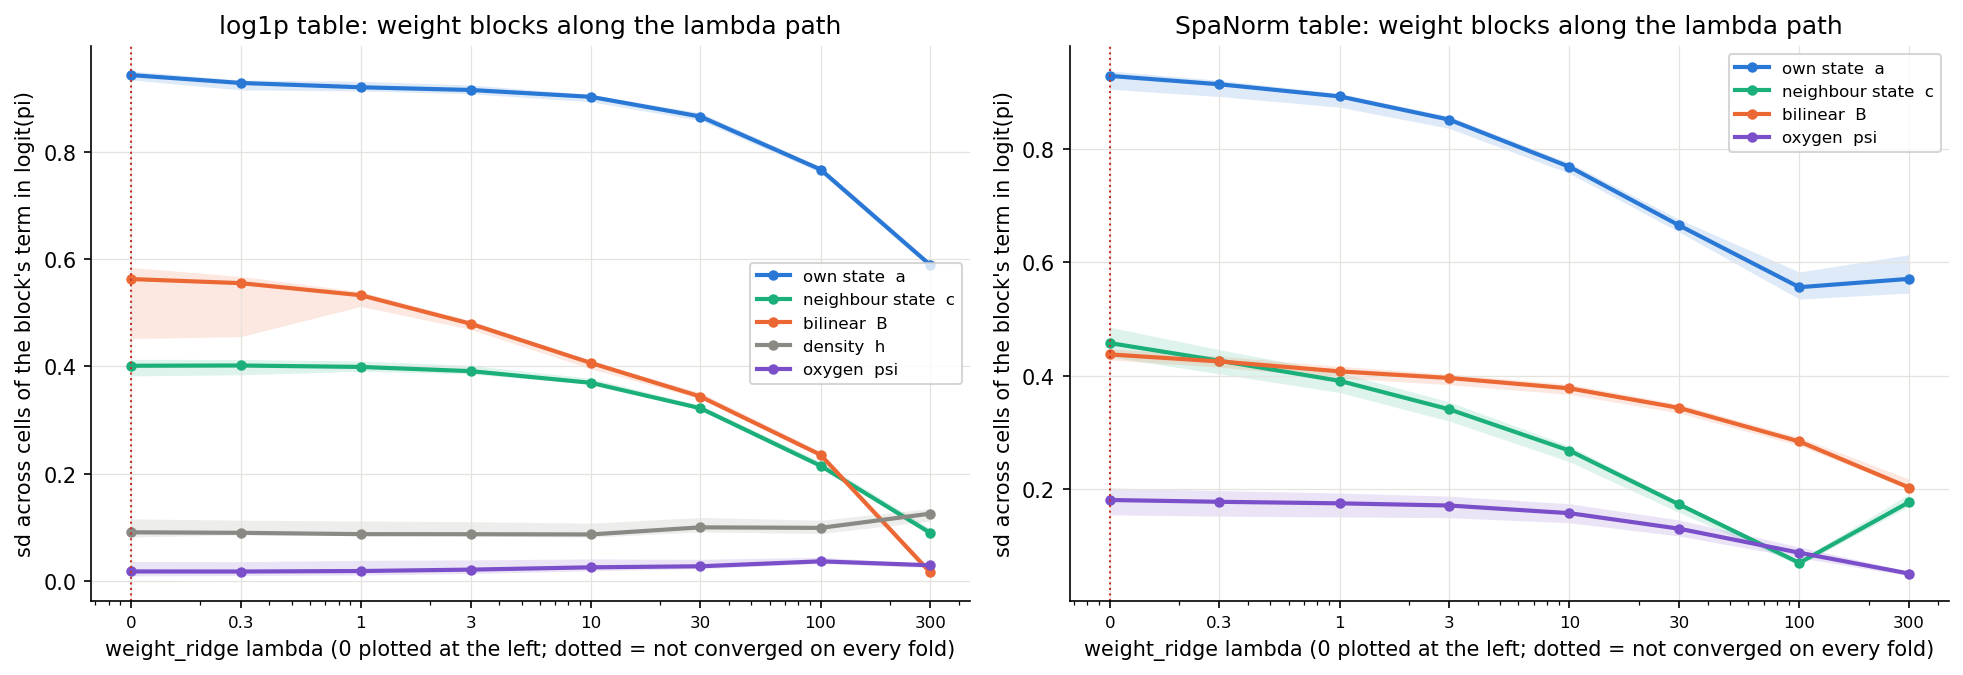

Values plotted in this chart, from the file beside it:
run, lam, fold, converged, heldout, norm_a, norm_c, norm_B, sigma1, sigma2, sd_own, sd_nbr, sd_bilinear, sd_density, sd_oxygen
log1p table, 0.0, 0, False, -1.076, 2.811, 2.974, 18.73, 17.63, 6.345, 0.9342, 0.4133, 0.5338, 0.08217, 0.009746
log1p table, 0.0, 1, False, -1.122, 2.851, 2.74, 21.17, 19.89, 7.248, 0.9493, 0.4013, 0.5629, 0.116, 0.01794
log1p table, 0.0, 2, False, -1.033, 2.81, 3.028, 20.23, 18.96, 7.052, 0.9357, 0.4017, 0.5764, 0.09093, 0.0118
log1p table, 0.0, 3, False, -1.007, 2.862, 3.165, 20.98, 19.66, 7.348, 0.9431, 0.4004, 0.5845, 0.08651, 0.02724
log1p table, 0.0, 4, False, -1.143, 2.843, 2.922, 17.13, 16.17, 5.666, 0.9508, 0.3825, 0.4521, 0.09864, 0.03663
log1p table, 0.3, 0, True, -1.076, 2.774, 2.949, 18.08, 16.96, 6.263, 0.919, 0.413, 0.5282, 0.08609, 0.0102
log1p table, 0.3, 1, True, -1.122, 2.812, 2.717, 20.5, 19.2, 7.172, 0.934, 0.4018, 0.5553, 0.1135, 0.01778
log1p table, 0.3, 2, True, -1.033, 2.76, 3.007, 19.46, 18.17, 6.966, 0.9154, 0.4045, 0.5678, 0.08993, 0.01059
log1p table, 0.3, 3, True, -1.007, 2.825, 3.143, 20.02, 18.66, 7.232, 0.9284, 0.4016, 0.5649, 0.08787, 0.0273
log1p table, 0.3, 4, True, -1.143, 2.799, 2.911, 15.97, 14.89, 5.755, 0.9332, 0.3846, 0.4556, 0.09423, 0.03619
log1p table, 1.0, 0, True, -1.076, 2.768, 2.907, 16.81, 15.66, 6.108, 0.9164, 0.4101, 0.5118, 0.08558, 0.01141
log1p table, 1.0, 1, True, -1.122, 2.805, 2.684, 19.06, 17.77, 6.904, 0.9315, 0.3991, 0.5328, 0.1119, 0.01874
log1p table, 1.0, 2, True, -1.033, 2.756, 2.962, 17.89, 16.57, 6.746, 0.9135, 0.4024, 0.5394, 0.08662, 0.01133
log1p table, 1.0, 3, True, -1.007, 2.818, 3.082, 18.49, 17.11, 7.019, 0.9261, 0.3988, 0.5369, 0.08745, 0.02823
log1p table, 1.0, 4, True, -1.143, 2.763, 2.782, 15.78, 14.55, 6.123, 0.9204, 0.3912, 0.5166, 0.09935, 0.03861
log1p table, 3.0, 0, True, -1.076, 2.751, 2.798, 13.94, 12.7, 5.74, 0.9104, 0.402, 0.4768, 0.08479, 0.01447
log1p table, 3.0, 1, True, -1.122, 2.785, 2.592, 15.78, 14.48, 6.274, 0.9247, 0.3913, 0.4855, 0.1107, 0.02132
log1p table, 3.0, 2, True, -1.033, 2.742, 2.841, 14.46, 13.06, 6.204, 0.9083, 0.3951, 0.4843, 0.08441, 0.01403
log1p table, 3.0, 3, True, -1.007, 2.8, 2.933, 15.07, 13.59, 6.506, 0.92, 0.3911, 0.4797, 0.08731, 0.03065
log1p table, 3.0, 4, True, -1.143, 2.749, 2.7, 12.66, 11.32, 5.659, 0.9153, 0.386, 0.4692, 0.09651, 0.03949
log1p table, 10.0, 0, True, -1.076, 2.703, 2.51, 8.086, 6.769, 4.424, 0.8947, 0.3779, 0.4101, 0.08176, 0.02037
log1p table, 10.0, 1, True, -1.122, 2.728, 2.347, 9.184, 7.931, 4.63, 0.9068, 0.3689, 0.4067, 0.1079, 0.02564
log1p table, 10.0, 2, True, -1.033, 2.696, 2.539, 8.236, 7.069, 4.226, 0.8933, 0.3735, 0.4073, 0.08329, 0.01925
log1p table, 10.0, 3, True, -1.007, 2.745, 2.603, 8.585, 7.229, 4.632, 0.9032, 0.3696, 0.3956, 0.08692, 0.03443
log1p table, 10.0, 4, True, -1.143, 2.707, 2.462, 7.391, 6.608, 3.31, 0.9026, 0.3674, 0.3991, 0.09167, 0.04127
log1p table, 30.0, 0, True, -1.076, 2.582, 2.023, 4.117, 4.117, 1.315157337349359e-13, 0.8601, 0.3275, 0.349, 0.09162, 0.02624
log1p table, 30.0, 1, True, -1.122, 2.608, 1.917, 4.18, 4.18, 1.0627100403551343e-12, 0.8729, 0.3193, 0.3413, 0.1186, 0.02755
log1p table, 30.0, 2, True, -1.033, 2.576, 2.06, 4.351, 4.351, 1.9028560684644793e-14, 0.8586, 0.3251, 0.3516, 0.1001, 0.02314
log1p table, 30.0, 3, True, -1.007, 2.615, 2.118, 4.437, 4.437, 2.8550848055417707e-14, 0.8663, 0.3222, 0.3401, 0.09656, 0.03588
log1p table, 30.0, 4, True, -1.144, 2.581, 1.996, 4.249, 4.249, 9.925712731937601e-14, 0.8658, 0.3213, 0.3439, 0.1051, 0.04061
log1p table, 100.0, 0, True, -1.077, 2.271, 1.258, 2.326, 2.326, 2.971148873014456e-16, 0.7625, 0.2225, 0.2406, 0.09416, 0.03678
log1p table, 100.0, 1, True, -1.123, 2.287, 1.172, 2.252, 2.252, 1.603555985053885e-16, 0.7727, 0.2106, 0.2334, 0.1134, 0.03429
log1p table, 100.0, 2, True, -1.034, 2.267, 1.259, 2.367, 2.367, 5.51830214129975e-16, 0.7612, 0.2162, 0.2417, 0.0996, 0.03291
log1p table, 100.0, 3, True, -1.008, 2.295, 1.314, 2.308, 2.308, 1.8596878518209073e-16, 0.7671, 0.2147, 0.2333, 0.0887, 0.04153
log1p table, 100.0, 4, True, -1.145, 2.271, 1.228, 2.287, 2.287, 2.574287862915241e-16, 0.7684, 0.2149, 0.2353, 0.09916, 0.0444
log1p table, 300.0, 0, True, -1.079, 1.749, 0.5699, 0.2054, 0.2054, 3.3720646989114224e-17, 0.5889, 0.09807, 0.02293, 0.1257, 0.02948
log1p table, 300.0, 1, True, -1.125, 1.754, 0.5045, 0.1233, 0.1233, 2.2484267241863107e-17, 0.5946, 0.08533, 0.01384, 0.1351, 0.02488
log1p table, 300.0, 2, True, -1.036, 1.737, 0.5562, 0.1789, 0.1789, 1.371990784436311e-17, 0.5844, 0.09145, 0.01989, 0.1267, 0.02675
log1p table, 300.0, 3, True, -1.01, 1.755, 0.5864, 0.1229, 0.1229, 1.8152923739679684e-17, 0.5891, 0.08957, 0.01374, 0.1116, 0.03047
log1p table, 300.0, 4, True, -1.147, 1.747, 0.5425, 0.1443, 0.1443, 9.328562766575563e-18, 0.5937, 0.08986, 0.01613, 0.1211, 0.03253
SpaNorm table, 0.0, 0, False, -0.8772, 9.587, 13.34, 48.77, 42.31, 24.27, 0.9319, 0.4602, 0.4446, , 0.1594
SpaNorm table, 0.0, 1, False, -0.9544, 9.629, 12.33, 49.8, 44.69, 21.98, 0.9285, 0.4335, 0.448, , 0.1814
SpaNorm table, 0.0, 2, False, -0.927, 9.472, 12.39, 41.84, 38.47, 16.44, 0.9051, 0.4579, 0.4284, , 0.2025
SpaNorm table, 0.0, 3, False, -0.9095, 9.529, 13.66, 53.04, 47.98, 22.59, 0.9373, 0.4858, 0.4379, , 0.184
SpaNorm table, 0.0, 4, False, -0.932, 9.387, 13.63, 52.36, 48.07, 20.78, 0.9177, 0.4518, 0.4344, , 0.1553
SpaNorm table, 0.3, 0, True, -0.8772, 9.328, 10.33, 39.04, 35.99, 15.14, 0.9174, 0.4268, 0.4292, , 0.1568
SpaNorm table, 0.3, 1, True, -0.9544, 9.363, 9.618, 40.33, 37.96, 13.62, 0.9138, 0.4036, 0.4346, , 0.1782
SpaNorm table, 0.3, 2, True, -0.9271, 9.232, 9.64, 33.54, 32, 10.04, 0.8922, 0.4279, 0.4161, , 0.1981
SpaNorm table, 0.3, 3, True, -0.9094, 9.272, 10.42, 40.06, 37.58, 13.88, 0.9209, 0.4462, 0.4256, , 0.1801
SpaNorm table, 0.3, 4, True, -0.9319, 9.152, 10.32, 39.87, 38.37, 10.84, 0.9041, 0.4112, 0.4155, , 0.1529
SpaNorm table, 1.0, 0, True, -0.8772, 8.928, 7.65, 24.36, 23.54, 6.264, 0.8974, 0.3914, 0.4105, , 0.1552
SpaNorm table, 1.0, 1, True, -0.9545, 8.944, 7.103, 25.54, 25.06, 4.898, 0.8925, 0.3712, 0.417, , 0.1755
SpaNorm table, 1.0, 2, True, -0.9272, 8.845, 7.296, 21.18, 20.71, 4.449, 0.8735, 0.3947, 0.4011, , 0.1937
SpaNorm table, 1.0, 3, True, -0.9095, 8.85, 7.58, 22.07, 21.31, 5.731, 0.8976, 0.406, 0.408, , 0.1759
SpaNorm table, 1.0, 4, True, -0.932, 8.795, 7.567, 23.66, 23.37, 3.665, 0.8862, 0.3708, 0.3964, , 0.1515
SpaNorm table, 3.0, 0, True, -0.8773, 8.178, 5.504, 5.147, 4.879, 1.642, 0.8574, 0.3412, 0.3984, , 0.1546
SpaNorm table, 3.0, 1, True, -0.9547, 8.193, 5.091, 5.833, 5.651, 1.447, 0.8515, 0.327, 0.4033, , 0.1724
SpaNorm table, 3.0, 2, True, -0.9274, 8.124, 5.424, 5.625, 5.429, 1.47, 0.836, 0.3463, 0.3897, , 0.1881
SpaNorm table, 3.0, 3, True, -0.9097, 8.074, 5.476, 3.325, 2.994, 1.446, 0.8558, 0.3543, 0.3963, , 0.1717
SpaNorm table, 3.0, 4, True, -0.9322, 8.087, 5.406, 4.54, 4.366, 1.247, 0.8485, 0.3204, 0.3845, , 0.1502
... 20 more rows
